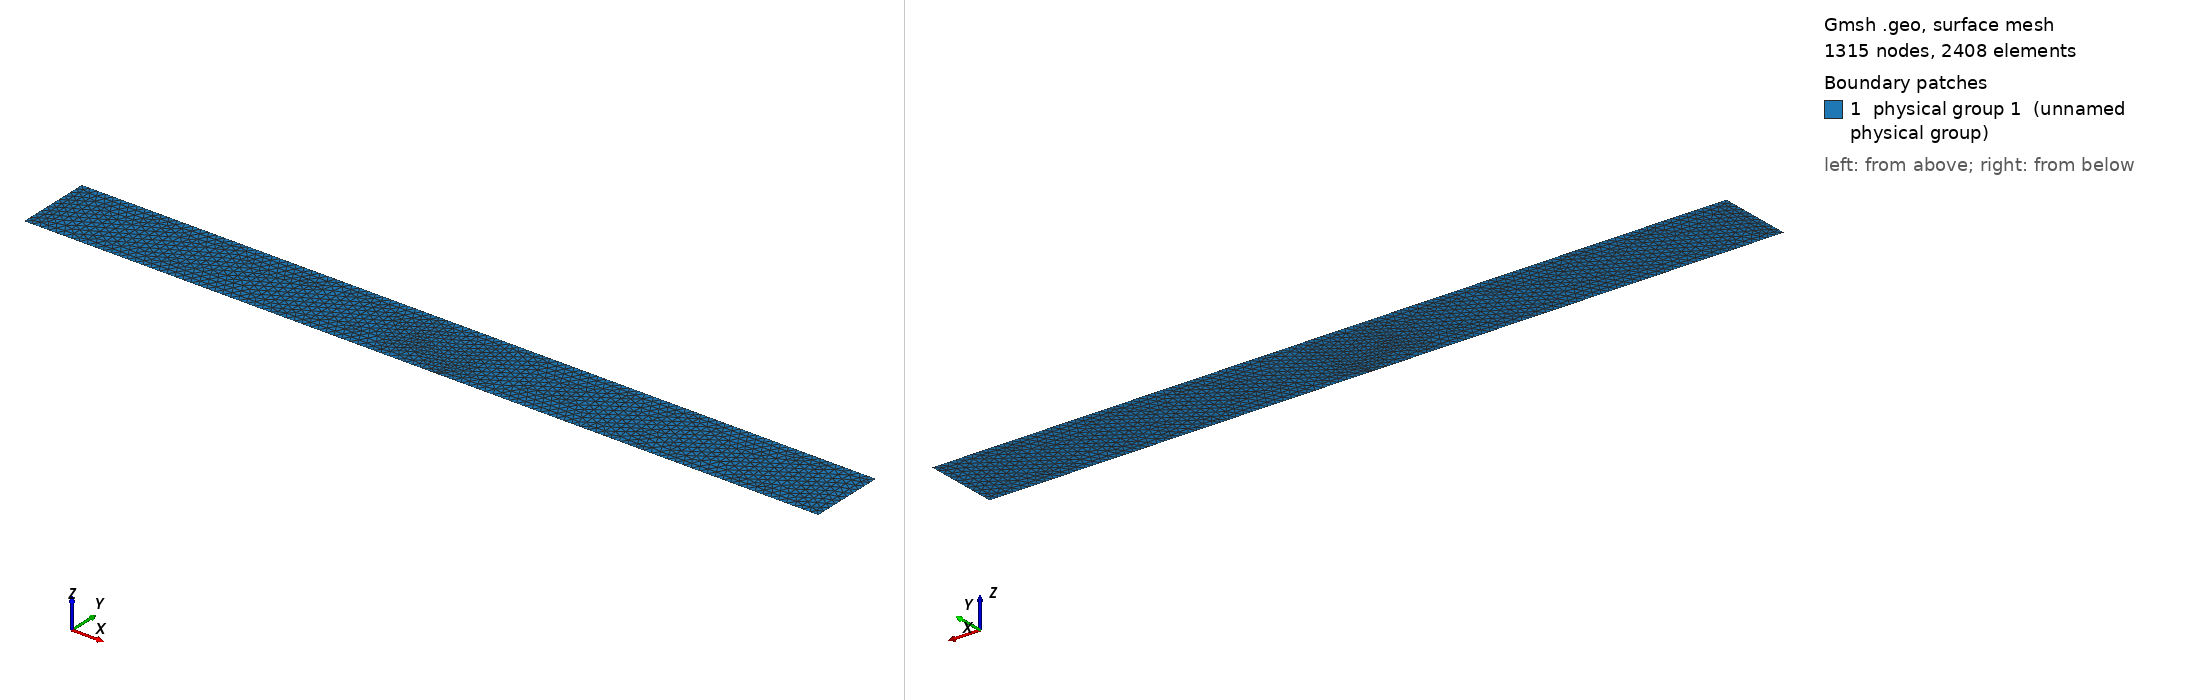

Gmsh geometry script, surface-meshed: 1315 nodes, 2408 surface elements. Boundary patches (legend numbers): 1 physical group 1 (unnamed physical group). Left view from above one corner, right view from below the opposite corner. Legend entries are the model's physical surfaces. The drawing asked Gmsh for element sizes between 1% and 20% of the model's largest extent; the script's own settings can give other sizes.

=== assym.geo (drawn) ===
// Mesh.Algorithm = 8; 
gridsize = 5e-3;
ref_gridsize = 6e-4;
L = 0.74/2;
x_crack = 0.0;
Hmax = 0.07;
Hmin = 0;
dx = 0.025;
dy = 0.01;
y_crack = 0.03;
distorsion = 0.019;
//
Point(1) = { -L , Hmax  ,0.0, gridsize};
Point(2) = { -L , Hmin  ,0.0, gridsize};
Point(3) = {  L , Hmin  ,0.0, gridsize};
Point(4) = {  L , Hmax  ,0.0, gridsize};
// cuadrado donde estará la fractura
Point(5) = { x_crack - dx , y_crack - 0.01 ,0.0, ref_gridsize};
Point(6) = { x_crack + dx*0.5 , y_crack - 0.01 - distorsion ,0.0, ref_gridsize};
Point(7) = { x_crack + dx*0.5 , y_crack + dy - distorsion,0.0   , ref_gridsize};
Point(8) = { x_crack - dx , y_crack + dy ,  0.0                 , ref_gridsize};
Point(9) = { x_crack - dx , y_crack      ,   0.0                , ref_gridsize};
Point(10) = { x_crack + dx*0.5 , y_crack - distorsion ,0.0, ref_gridsize};
//
Line(1) = {1,2};
Line(2) = {2,3};
Line(3) = {3,4};
Line(4) = {4,1};
//
Line(10) = {5,6};
Line(11) = {6,10};
Line(12) = {10,9};
Line(13) = {9,5};
Line(14) = {10,7};
Line(15) = {7,8};
Line(16) = {8,9};
//
Curve Loop(1) = {1,2,3,4};
Curve Loop(2) = {14,15,16,-12};
Curve Loop(3) = {10,11,12,13};
// EL curve loop 2 es mi crack inicial
Plane Surface(1) = {1,2,3};
Plane Surface(2) = {2};
Plane Surface(3) = {3};
// Colocacion de tags
Physical Line(10) = {3};
Physical Line(20) = {2};
Physical Line(30) = {1};
Physical Surface(1) = {1,2,3};
//
//Mesh.RecombineAll =1;
// Recombine Surface{1};
// Recombine Surface{2};
